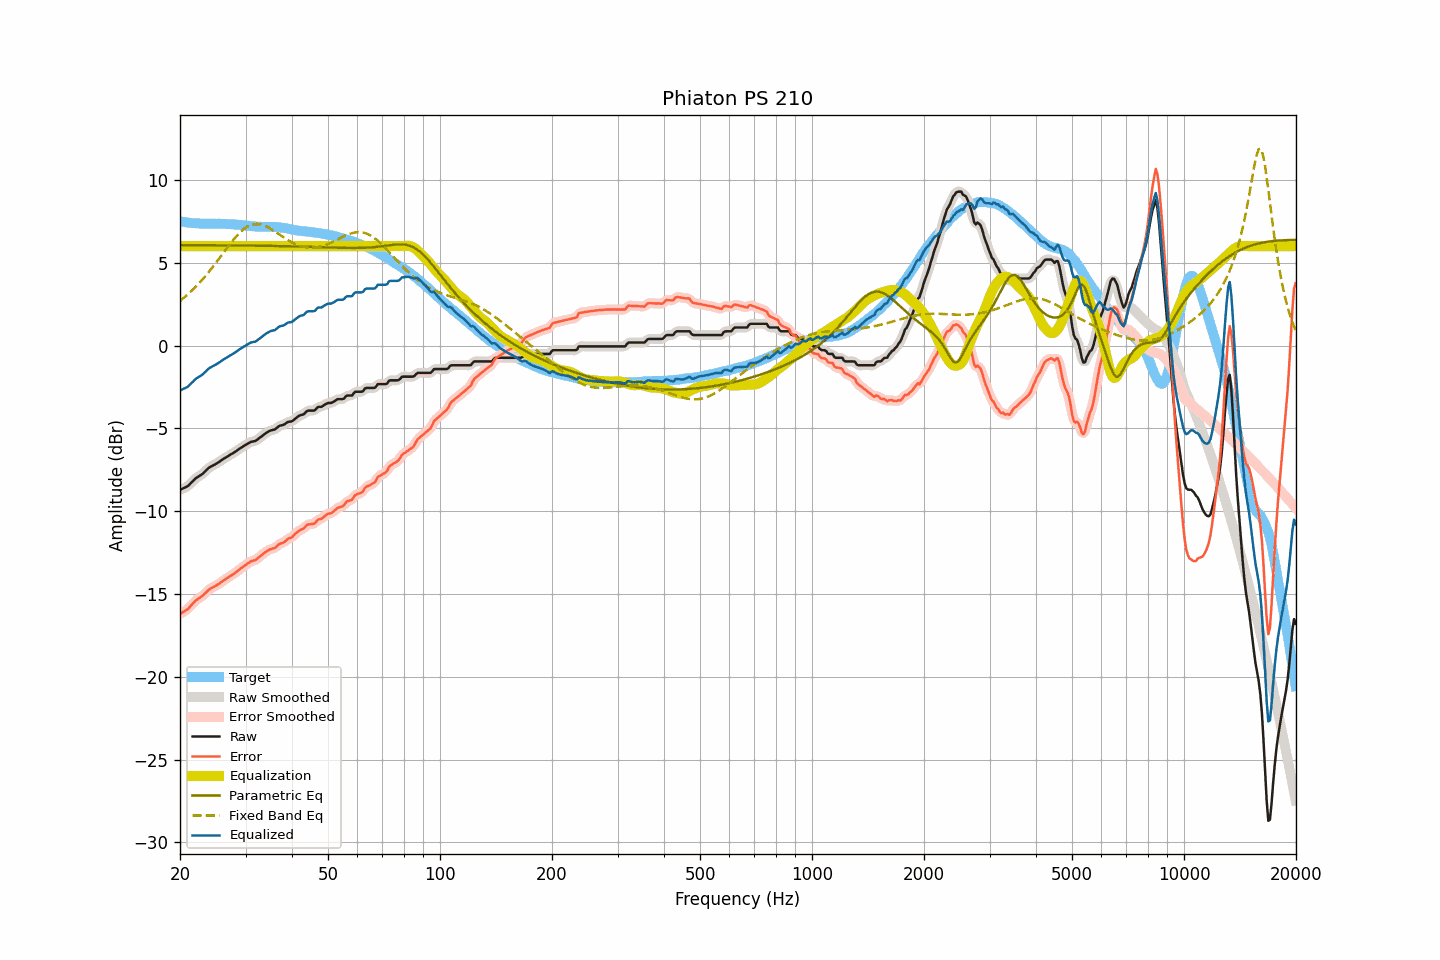

Data behind this chart, as committed beside it:
frequency, raw, smoothed, error, error_smoothed, equalization, parametric_eq, fixed_band_eq, equalized_raw, equalized_smoothed, target
20.00, -8.71, -8.71, -16.21, -16.20, 6.00, 6.06, 2.70, -2.71, -2.71, 7.50
20.20, -8.67, -8.67, -16.15, -16.15, 6.00, 6.06, 2.78, -2.67, -2.67, 7.48
20.40, -8.62, -8.63, -16.09, -16.10, 6.00, 6.06, 2.85, -2.62, -2.63, 7.47
20.61, -8.58, -8.58, -16.04, -16.03, 6.00, 6.06, 2.94, -2.58, -2.58, 7.46
20.81, -8.53, -8.53, -15.97, -15.97, 6.00, 6.06, 3.02, -2.53, -2.53, 7.43
21.02, -8.48, -8.47, -15.90, -15.89, 6.00, 6.06, 3.10, -2.48, -2.47, 7.42
21.23, -8.38, -8.38, -15.79, -15.79, 6.00, 6.06, 3.19, -2.38, -2.38, 7.41
21.44, -8.28, -8.29, -15.68, -15.69, 6.00, 6.06, 3.28, -2.28, -2.29, 7.40
21.66, -8.19, -8.18, -15.58, -15.58, 6.00, 6.06, 3.38, -2.19, -2.18, 7.39
21.87, -8.09, -8.09, -15.48, -15.48, 6.00, 6.06, 3.47, -2.09, -2.09, 7.39
22.09, -8.00, -8.01, -15.38, -15.39, 6.00, 6.06, 3.57, -2.00, -2.01, 7.38
22.31, -7.94, -7.94, -15.32, -15.31, 6.00, 6.06, 3.67, -1.94, -1.94, 7.38
22.54, -7.88, -7.88, -15.25, -15.25, 6.00, 6.06, 3.77, -1.88, -1.88, 7.37
22.76, -7.82, -7.82, -15.19, -15.19, 6.00, 6.06, 3.88, -1.82, -1.82, 7.37
22.99, -7.75, -7.75, -15.12, -15.11, 6.00, 6.06, 3.99, -1.75, -1.75, 7.36
23.22, -7.66, -7.66, -15.02, -15.03, 6.00, 6.06, 4.10, -1.66, -1.66, 7.36
23.45, -7.57, -7.57, -14.93, -14.93, 6.00, 6.06, 4.22, -1.57, -1.57, 7.36
23.69, -7.47, -7.47, -14.83, -14.83, 6.00, 6.05, 4.33, -1.47, -1.47, 7.36
23.92, -7.38, -7.39, -14.74, -14.75, 6.00, 6.05, 4.45, -1.38, -1.39, 7.36
24.16, -7.32, -7.32, -14.68, -14.68, 6.00, 6.05, 4.57, -1.32, -1.32, 7.36
24.40, -7.27, -7.27, -14.63, -14.62, 6.00, 6.05, 4.70, -1.27, -1.27, 7.36
24.65, -7.22, -7.22, -14.58, -14.57, 6.00, 6.05, 4.82, -1.22, -1.22, 7.35
24.89, -7.17, -7.17, -14.52, -14.52, 6.00, 6.05, 4.95, -1.17, -1.17, 7.35
25.14, -7.11, -7.11, -14.46, -14.47, 6.00, 6.05, 5.08, -1.11, -1.11, 7.35
25.39, -7.05, -7.05, -14.41, -14.40, 6.00, 6.05, 5.21, -1.05, -1.05, 7.36
25.65, -6.98, -6.98, -14.34, -14.33, 6.00, 6.05, 5.34, -0.98, -0.98, 7.36
25.91, -6.91, -6.91, -14.26, -14.27, 6.00, 6.05, 5.47, -0.91, -0.91, 7.35
26.16, -6.85, -6.85, -14.19, -14.20, 6.00, 6.05, 5.60, -0.85, -0.85, 7.34
26.43, -6.79, -6.79, -14.13, -14.13, 6.00, 6.05, 5.73, -0.79, -0.79, 7.34
26.69, -6.73, -6.73, -14.07, -14.07, 6.00, 6.05, 5.86, -0.73, -0.73, 7.34
26.96, -6.67, -6.67, -14.00, -14.00, 6.00, 6.05, 5.99, -0.67, -0.67, 7.33
27.23, -6.61, -6.61, -13.94, -13.94, 6.00, 6.05, 6.11, -0.61, -0.61, 7.33
27.50, -6.55, -6.56, -13.87, -13.88, 6.00, 6.05, 6.24, -0.55, -0.56, 7.32
27.77, -6.50, -6.50, -13.82, -13.82, 6.00, 6.04, 6.36, -0.50, -0.50, 7.32
28.05, -6.44, -6.44, -13.75, -13.75, 6.00, 6.04, 6.48, -0.44, -0.44, 7.31
28.33, -6.37, -6.37, -13.68, -13.67, 6.00, 6.04, 6.59, -0.37, -0.37, 7.31
28.62, -6.30, -6.30, -13.60, -13.60, 6.00, 6.04, 6.69, -0.30, -0.30, 7.29
28.90, -6.23, -6.23, -13.52, -13.52, 6.00, 6.04, 6.79, -0.23, -0.23, 7.29
29.19, -6.17, -6.17, -13.45, -13.45, 6.00, 6.04, 6.89, -0.17, -0.17, 7.28
29.48, -6.11, -6.11, -13.37, -13.38, 6.00, 6.04, 6.97, -0.11, -0.11, 7.26
29.78, -6.05, -6.05, -13.31, -13.31, 6.00, 6.04, 7.05, -0.05, -0.05, 7.26
30.08, -5.99, -5.99, -13.24, -13.24, 6.00, 6.04, 7.12, 0.01, 0.01, 7.25
30.38, -5.93, -5.93, -13.17, -13.17, 6.00, 6.04, 7.18, 0.07, 0.07, 7.23
30.68, -5.88, -5.88, -13.11, -13.10, 6.00, 6.04, 7.23, 0.12, 0.12, 7.23
30.99, -5.82, -5.83, -13.04, -13.05, 6.00, 6.03, 7.27, 0.18, 0.17, 7.22
31.30, -5.80, -5.80, -13.00, -13.01, 6.00, 6.03, 7.30, 0.20, 0.20, 7.20
31.61, -5.78, -5.78, -12.98, -12.98, 6.00, 6.03, 7.33, 0.22, 0.22, 7.20
31.93, -5.76, -5.75, -12.95, -12.94, 6.00, 6.03, 7.34, 0.24, 0.25, 7.19
32.24, -5.69, -5.69, -12.87, -12.87, 6.00, 6.03, 7.34, 0.31, 0.31, 7.18
32.57, -5.62, -5.62, -12.80, -12.80, 6.00, 6.03, 7.33, 0.38, 0.38, 7.18
32.89, -5.54, -5.54, -12.71, -12.71, 6.00, 6.03, 7.32, 0.46, 0.46, 7.17
33.22, -5.47, -5.47, -12.64, -12.64, 6.00, 6.02, 7.29, 0.53, 0.53, 7.17
33.55, -5.39, -5.39, -12.55, -12.56, 6.00, 6.02, 7.26, 0.61, 0.61, 7.16
33.89, -5.32, -5.32, -12.49, -12.49, 6.00, 6.02, 7.22, 0.68, 0.68, 7.17
34.23, -5.25, -5.25, -12.41, -12.42, 6.00, 6.02, 7.18, 0.75, 0.75, 7.16
34.57, -5.20, -5.19, -12.37, -12.36, 6.00, 6.02, 7.13, 0.80, 0.81, 7.17
34.92, -5.14, -5.15, -12.31, -12.32, 6.00, 6.02, 7.07, 0.86, 0.85, 7.17
35.27, -5.11, -5.12, -12.28, -12.28, 6.00, 6.02, 7.01, 0.89, 0.88, 7.17
35.62, -5.09, -5.09, -12.25, -12.25, 6.00, 6.01, 6.95, 0.91, 0.91, 7.16
35.97, -5.07, -5.05, -12.22, -12.21, 6.00, 6.01, 6.89, 0.93, 0.95, 7.15
... 635 more rows
